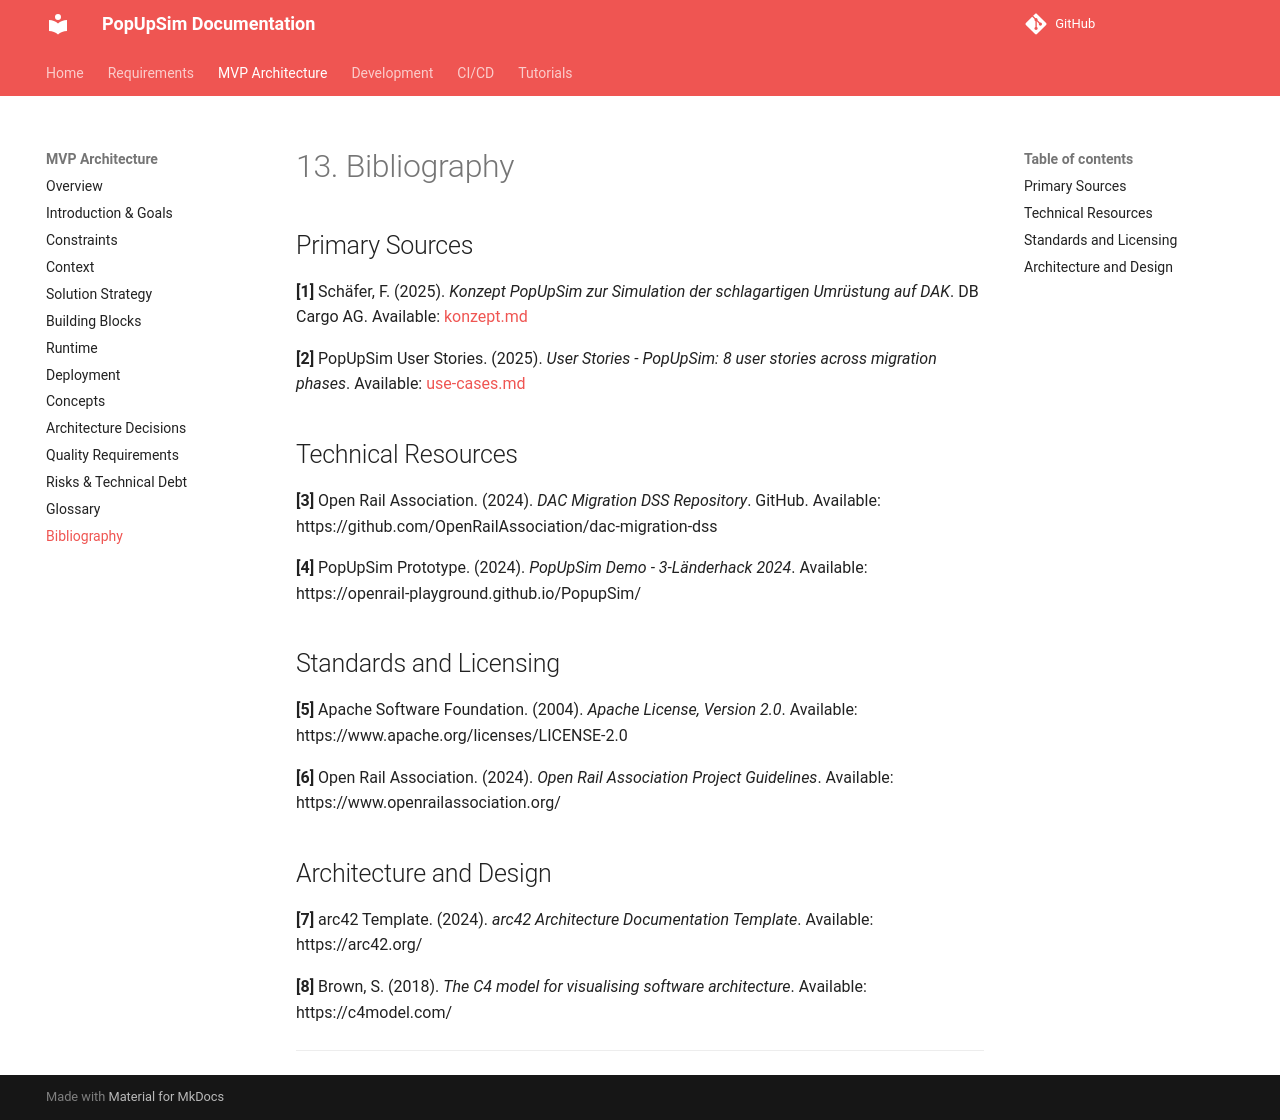

repository: OpenRailAssociation/dac-migration-dss-popupsim · page: mvp/architecture/13-bibliography/index.html · generator: mkdocs

# 13. Bibliography

## Primary Sources

**[1]** Schäfer, F. (2025). *Konzept PopUpSim zur Simulation der schlagartigen Umrüstung auf DAK*. DB Cargo AG. Available: [konzept.md](../../requirements/250321_KonzeptPopUpSim_Entwurf.md)

**[2]** PopUpSim User Stories. (2025). *User Stories - PopUpSim: 8 user stories across migration phases*. Available: [use-cases.md](../../requirements/use-cases.md)

## Technical Resources

**[3]** Open Rail Association. (2024). *DAC Migration DSS Repository*. GitHub. Available: https://github.com/OpenRailAssociation/dac-migration-dss

**[4]** PopUpSim Prototype. (2024). *PopUpSim Demo - 3-Länderhack 2024*. Available: https://openrail-playground.github.io/PopupSim/

## Standards and Licensing

**[5]** Apache Software Foundation. (2004). *Apache License, Version 2.0*. Available: https://www.apache.org/licenses/LICENSE-2.0

**[6]** Open Rail Association. (2024). *Open Rail Association Project Guidelines*. Available: https://www.openrailassociation.org/

## Architecture and Design

**[7]** arc42 Template. (2024). *arc42 Architecture Documentation Template*. Available: https://arc42.org/

**[8]** Brown, S. (2018). *The C4 model for visualising software architecture*. Available: https://c4model.com/

---
